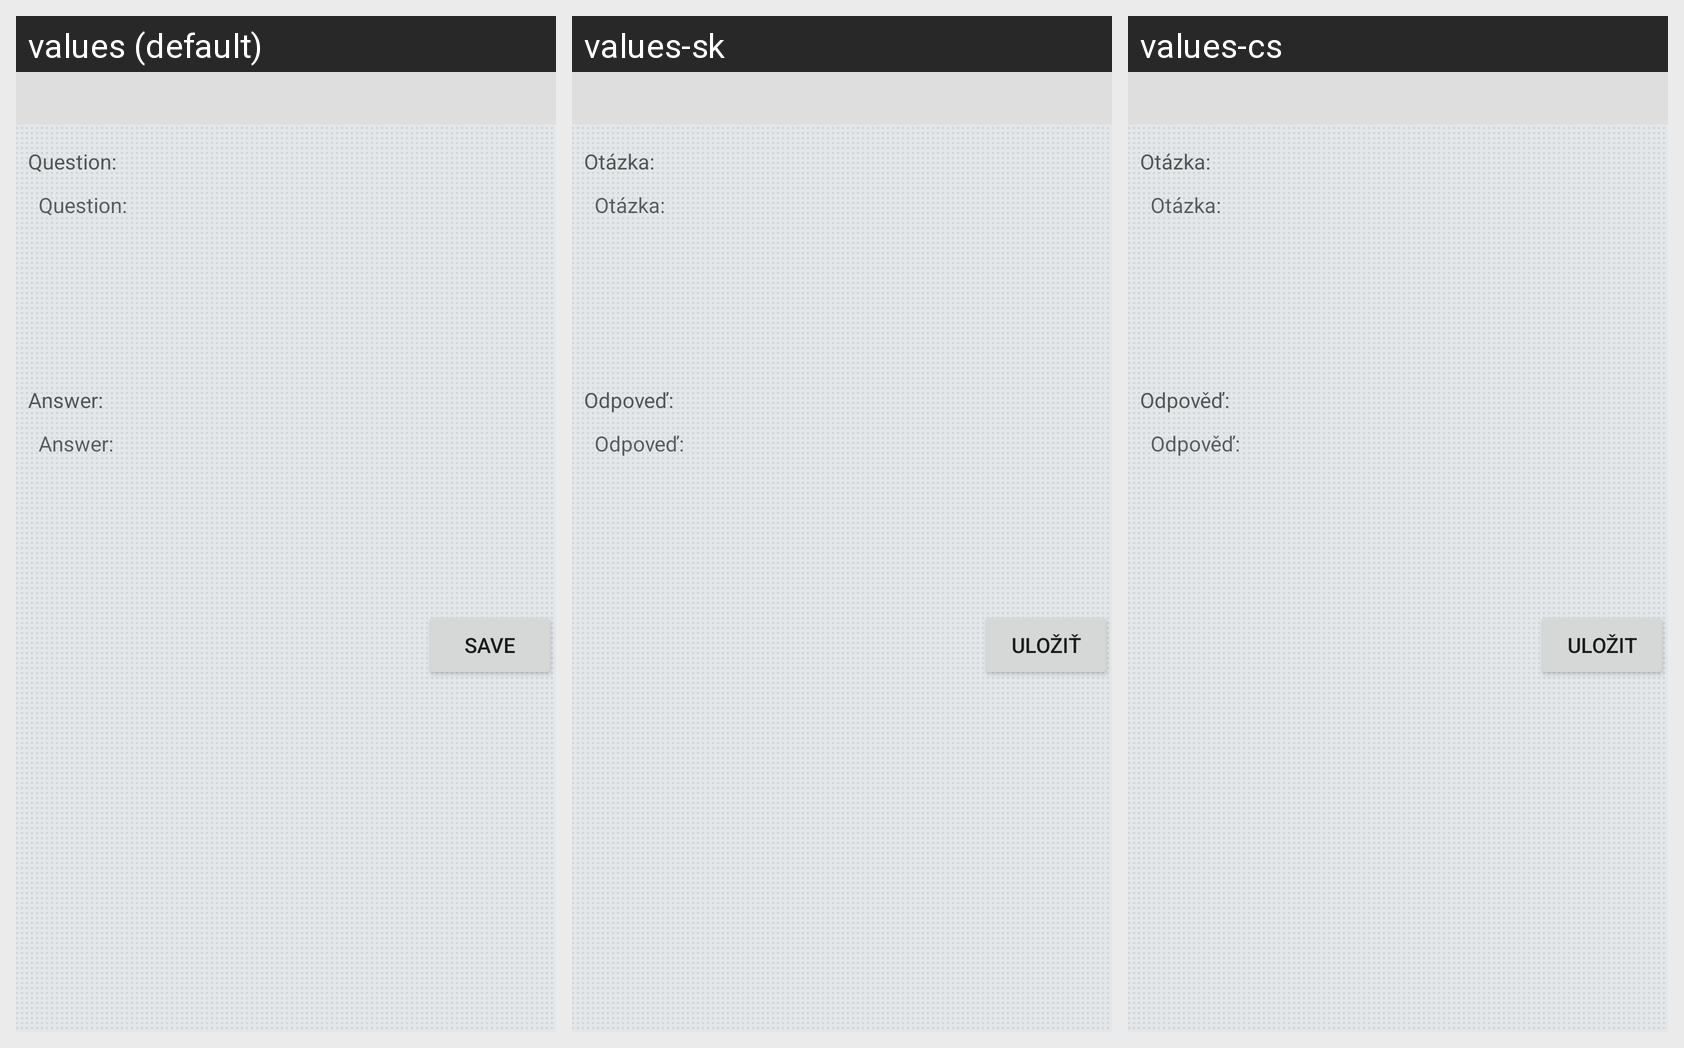

This grid shows one Android layout under several languages. Give, for every string resource on the screen, its name, the default text and each shown locale's text.
Android screen res/layout/word_add_layout.xml rendered under 3 locales, left to right: values (default), values-sk, values-cs. Device: Nexus 5 (rendered at 1080×1920; each locale shown at half size, 540×960, under a caption strip naming it); theme DrilActionBarTheme.
Strings drawn on this screen, with the default value and each locale's value (text and hints the layout hard-codes, and strings that could not be matched under every locale, appear in the picture but are not listed):

question
  values: Question:
  values-sk: Otázka:
  values-cs: Otázka:

answer
  values: Answer:
  values-sk: Odpoveď:
  values-cs: Odpověď:

submit
  values: Save
  values-sk: Uložiť
  values-cs: Uložit
